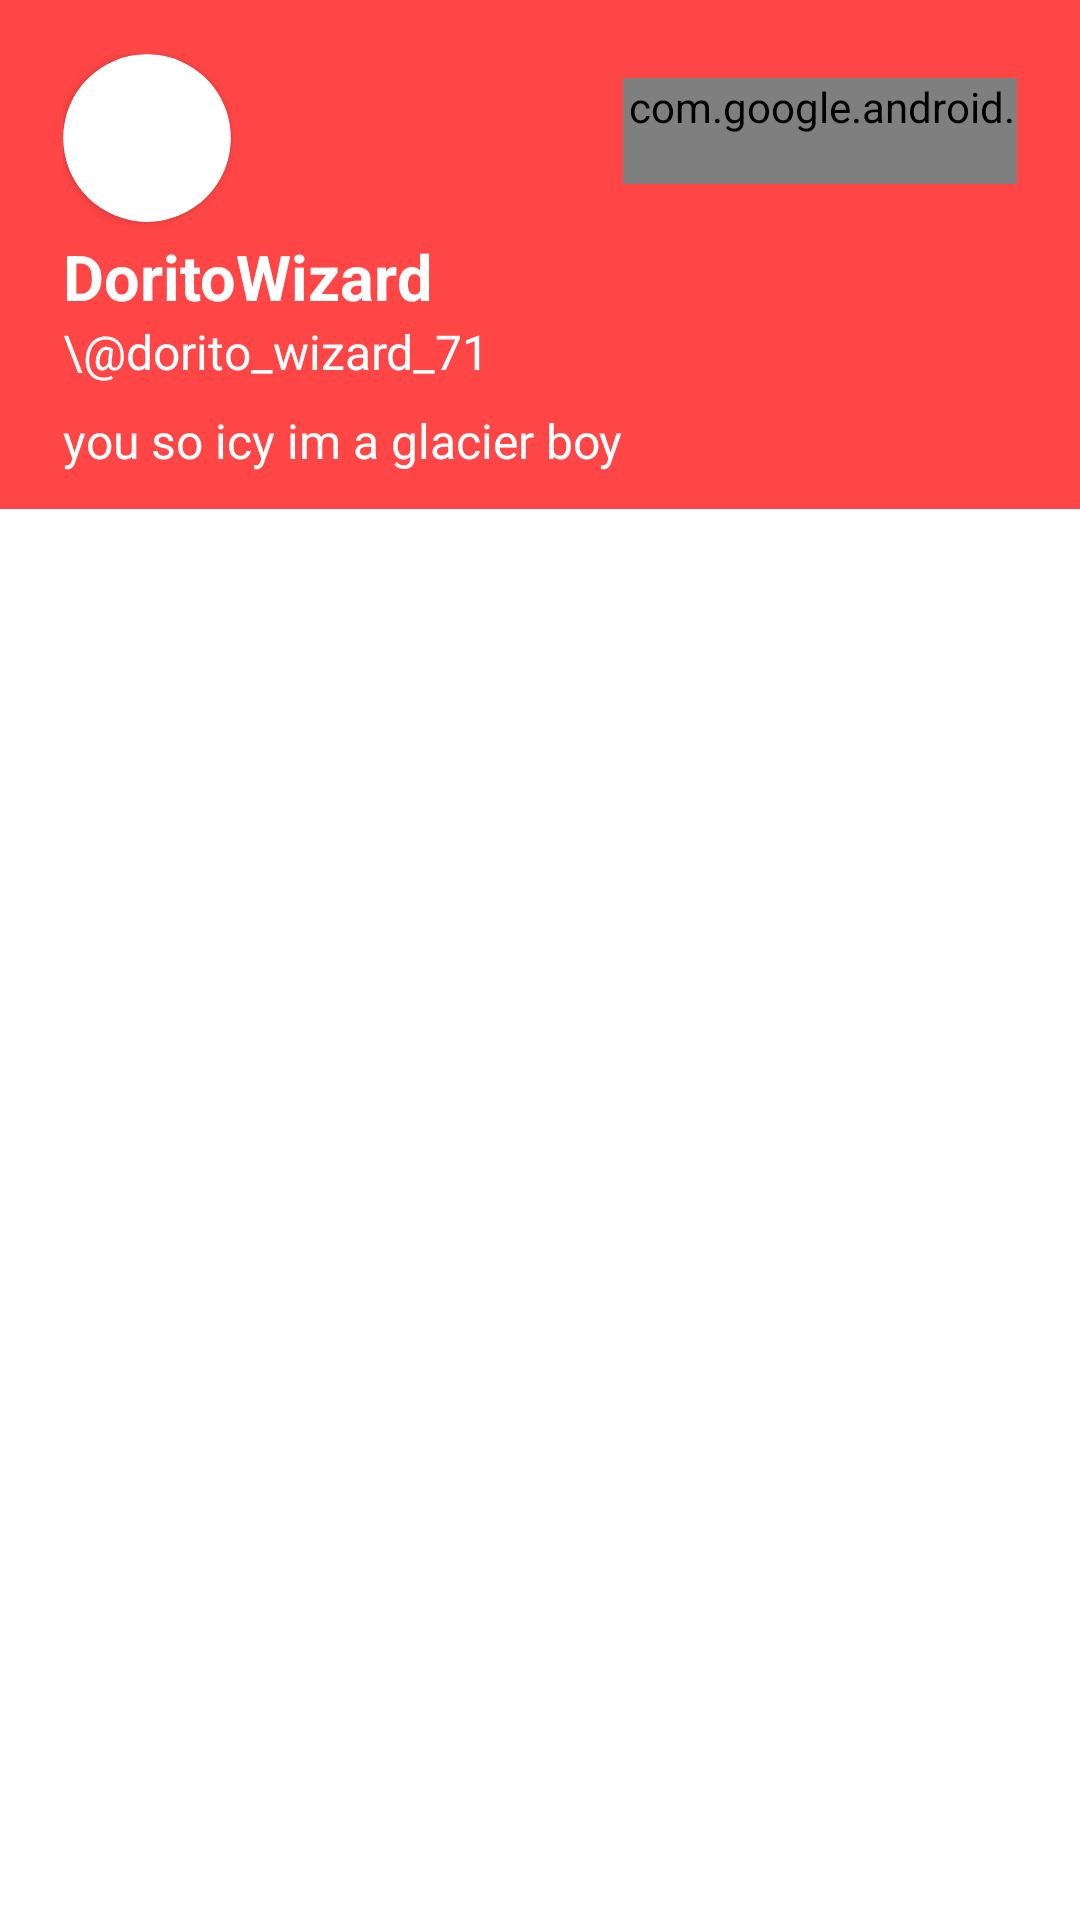

This screen was rendered from an Android layout file. Write that file and the resources it references.
<!-- AndroidManifest.xml: application theme AppThemeLight -->
<!-- res/layout/fragment_profile.xml -->
<?xml version="1.0" encoding="utf-8"?>
<FrameLayout xmlns:android="http://schemas.android.com/apk/res/android"
    xmlns:tools="http://schemas.android.com/tools"
    android:layout_width="match_parent"
    android:layout_height="match_parent"
    xmlns:app="http://schemas.android.com/apk/res-auto"
    tools:context=".ProfileFragment"
    android:background="?attr/colorBackground">

    <LinearLayout
        android:layout_width="match_parent"
        android:layout_height="wrap_content"
        android:orientation="horizontal"
        android:paddingTop="18dp"
        android:paddingStart="21dp"
        android:paddingEnd="21dp"
        android:paddingBottom="12dp"
        android:background="?attr/colorPrimary">
        <LinearLayout
            android:layout_width="wrap_content"
            android:layout_height="wrap_content"
            android:orientation="vertical">
            <androidx.cardview.widget.CardView
                android:layout_width="56dp"
                android:layout_height="56dp"
                app:cardCornerRadius="28dp">
                <ImageView
                    android:layout_width="match_parent"
                    android:layout_height="match_parent"
                    android:id="@+id/fragment_profile_profile_picture"
                    android:scaleType="centerCrop"
                    android:src="@drawable/picture"/>
            </androidx.cardview.widget.CardView>

            <TextView
                android:layout_width="wrap_content"
                android:layout_height="wrap_content"
                android:layout_marginTop="4dp"
                android:text="DoritoWizard"
                android:id="@+id/fragment_profile_nickname"
                android:textColor="?attr/colorTextOnPrimary"
                android:textSize="21sp"
                android:textStyle="bold" />
            <TextView
                android:layout_width="wrap_content"
                android:layout_height="wrap_content"
                android:textSize="16sp"
                android:id="@+id/fragment_profile_username"
                android:textColor="?attr/colorTextOnPrimary"
                android:text="\@dorito_wizard_71"/>
            <TextView
                android:layout_width="wrap_content"
                android:layout_height="wrap_content"
                android:maxLines="3"
                android:ellipsize="end"
                android:textSize="16sp"
                android:id="@+id/fragment_profile_description"
                android:textColor="?attr/colorTextOnPrimary"
                android:text="you so icy im a glacier boy"
                android:layout_marginTop="8dp"/>
        </LinearLayout>
        <LinearLayout
            android:layout_width="wrap_content"
            android:layout_height="wrap_content"
            android:layout_weight="1"/>
        <com.google.android.material.checkbox.MaterialCheckBox
            android:layout_width="wrap_content"
            android:layout_height="wrap_content"
            android:layout_marginTop="8dp"
            android:button="@drawable/add_friend_button"
            android:buttonTint="?attr/colorTextOnPrimary"
            android:id="@+id/fragment_profile_add_friend_button"/>
    </LinearLayout>

</FrameLayout>
<!-- resources referenced by this layout -->
<resources>
  <!-- drawable add_friend_button (drawable) -->
  <?xml version="1.0" encoding="utf-8"?>
  <selector xmlns:android="http://schemas.android.com/apk/res/android">
      <item android:state_checked="true" android:drawable="@drawable/group_icon" />
      <item android:state_checked="false" android:drawable="@drawable/add_person_icon" />
  </selector>
  <style name="AppThemeLight" parent="Theme.MaterialComponents.Light.NoActionBar.Bridge">
          
          <item name="colorPrimary">@color/colorPrimary</item>
          <item name="colorPrimaryDark">@color/colorPrimaryDark_LightMode</item>
          <item name="colorAccent">@color/colorAccent</item>
          <item name="colorText">@color/colorTextLightMode</item>
          <item name="colorBackground">@color/colorBackgroundLightMode</item>
          <item name="colorDivider">@color/colorDividerLightMode</item>
          <item name="colorCard">@color/colorCardLightMode</item>
          <item name="colorTabs">@color/colorTabsLightMode</item>
          <item name="colorTextOnPrimary">@color/colorTextOnPrimary_LightMode</item>
          <item name="android:statusBarColor">@color/colorPrimaryDark_DimMode</item>
      </style>
  <color name="colorPrimary">#FF4646</color>
  <color name="colorPrimaryDark_LightMode">#BDBDBD</color>
  <color name="colorAccent">#FF7474</color>
  <color name="colorTextLightMode">#000000</color>
  <color name="colorBackgroundLightMode">#FFFFFF</color>
  <color name="colorDividerLightMode">#858585</color>
  <color name="colorCardLightMode">#FFFFFF</color>
  <color name="colorTabsLightMode">#FF4646</color>
  <color name="colorTextOnPrimary_LightMode">#FFFFFF</color>
  <color name="colorPrimaryDark_DimMode">#420909</color>
</resources>
